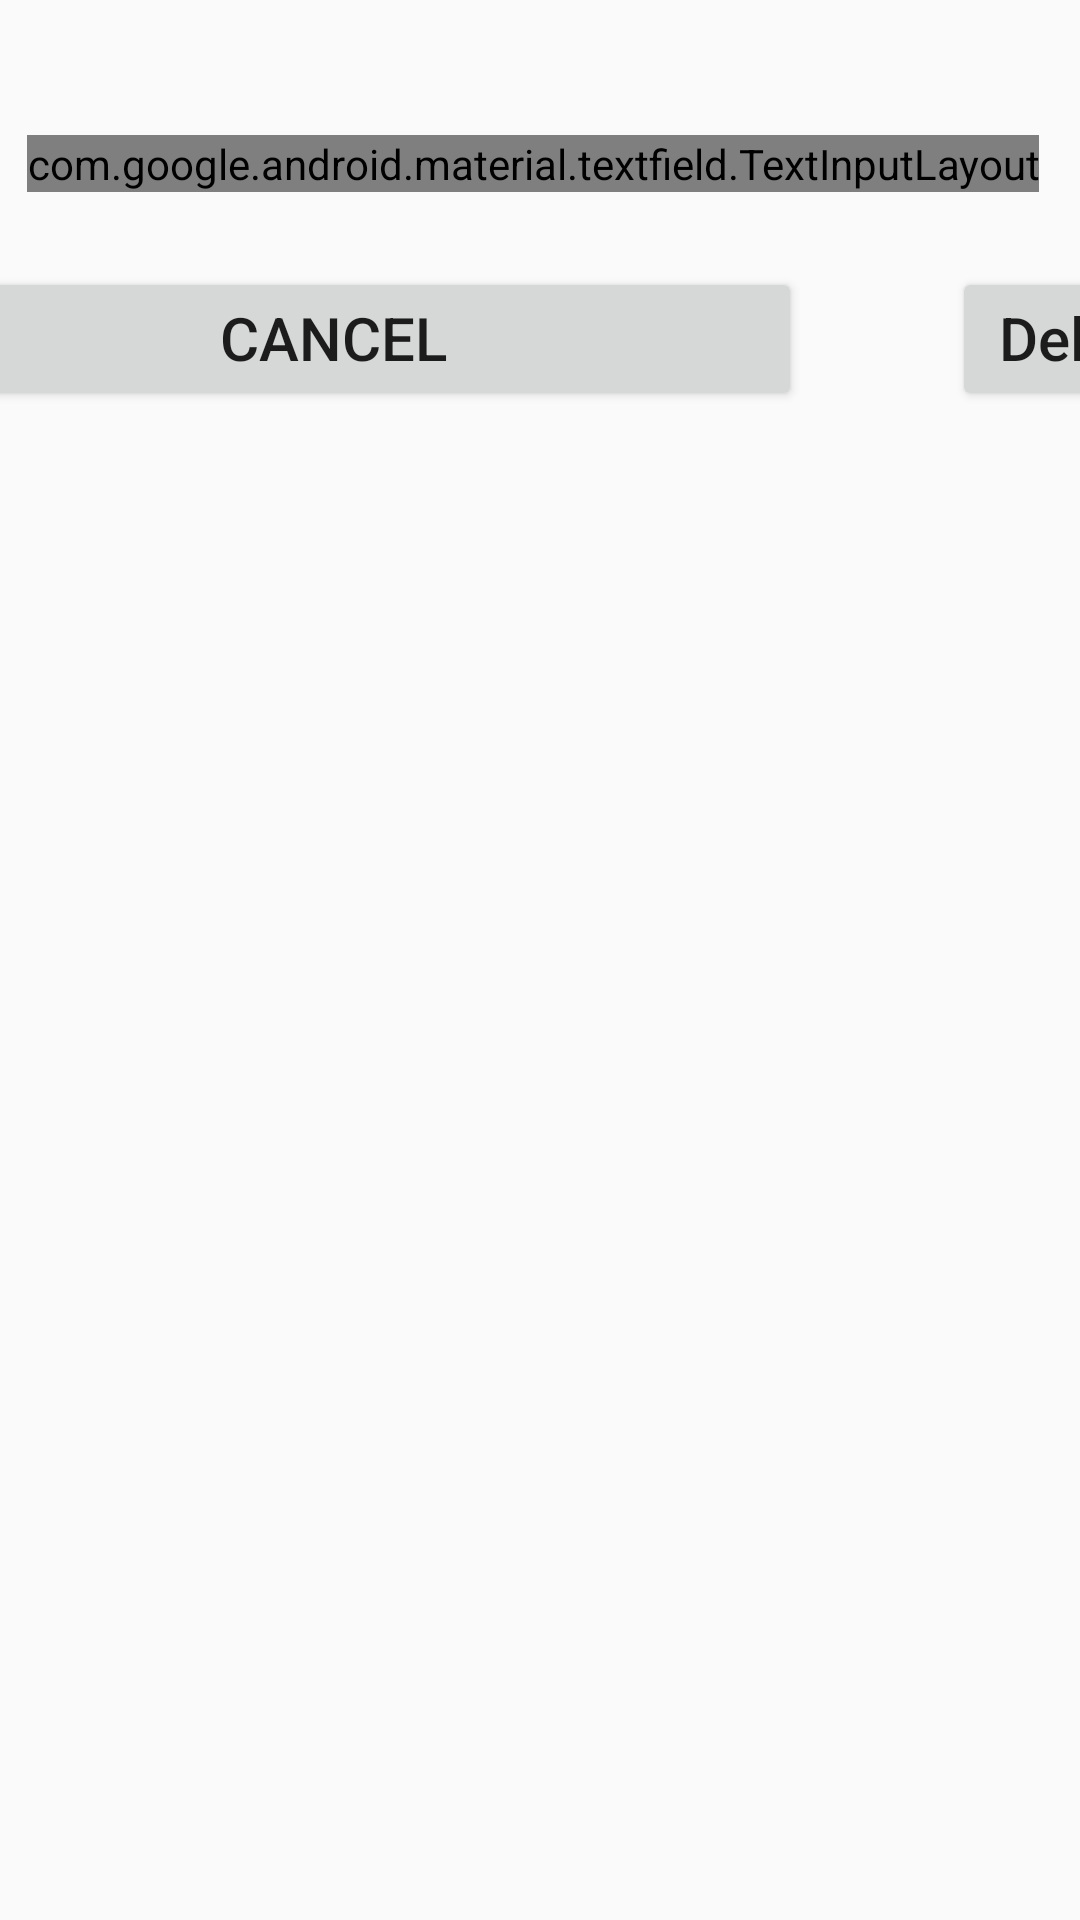

Reconstruct the res/layout file that produces this screen, plus the resources it refers to.
<!-- AndroidManifest.xml: application theme AppTheme -->
<!-- res/layout/popup_delete_category.xml -->
<?xml version="1.0" encoding="utf-8"?>
<TableLayout android:layout_width="match_parent"
    android:layout_height="match_parent"
    android:paddingTop="20dp"
    xmlns:android="http://schemas.android.com/apk/res/android">

    <TableRow
        android:layout_width="match_parent"
        android:layout_height="match_parent"
        android:layout_marginTop="25dp"
        android:gravity="center_horizontal"
        android:orientation="horizontal">

        <com.google.android.material.textfield.TextInputLayout
            android:id="@+id/currency"
            android:layout_width="wrap_content"
            android:layout_height="wrap_content"
            style="@style/Widget.MaterialComponents.TextInputLayout.FilledBox.ExposedDropdownMenu"
            android:layout_marginStart="10dp"
            android:layout_marginEnd="15dp"
            android:hint="Category"
            >

            <AutoCompleteTextView
                android:id="@+id/edtCmpDeleteCategory"
                android:layout_width="match_parent"
                android:layout_height="match_parent"
                android:minWidth="200dp"
                android:background="#FFFF"
                android:backgroundTint="#FFFF"
                android:shadowColor="#FFFF"
                android:outlineAmbientShadowColor="#FFFF"
                android:outlineSpotShadowColor="#FFFF"
                android:editable="false"
                android:paddingStart="8dp"
                android:paddingEnd="8dp" />
        </com.google.android.material.textfield.TextInputLayout>

    </TableRow>

    <TableRow android:gravity="center_horizontal"
        android:layout_marginTop="25dp"
        >

        <Button
            android:id="@+id/button_cancel_category"
            android:layout_width="wrap_content"
            android:layout_height="wrap_content"
            android:text="Cancel"
            android:layout_marginEnd="25dp"
            android:layout_marginStart="25dp"
            android:textSize="20dp"
            android:gravity="center_horizontal"
            android:layout_marginBottom="20dp"/>


        <Button
            android:id="@+id/button_delete_category"
            android:layout_width="wrap_content"
            android:layout_height="wrap_content"
            android:text="Delete"
            android:layout_marginStart="25dp"
            android:layout_marginEnd="25dp"
            android:textSize="20dp"
            android:textAllCaps="false"
            android:gravity="center_horizontal"
            android:layout_marginBottom="20dp"/>

    </TableRow>

</TableLayout>
<!-- resources referenced by this layout -->
<resources>
  <style name="AppTheme" parent="Theme.AppCompat.Light.DarkActionBar">
          
          <item name="colorPrimary">@color/colorPrimary</item>
          <item name="colorPrimaryDark">@color/colorPrimaryDark</item>
          <item name="colorAccent">@color/colorAccent</item>
      </style>
  <color name="colorPrimary">#388E3C</color>
  <color name="colorPrimaryDark">#388E3C</color>
  <color name="colorAccent">#388E3C</color>
</resources>
